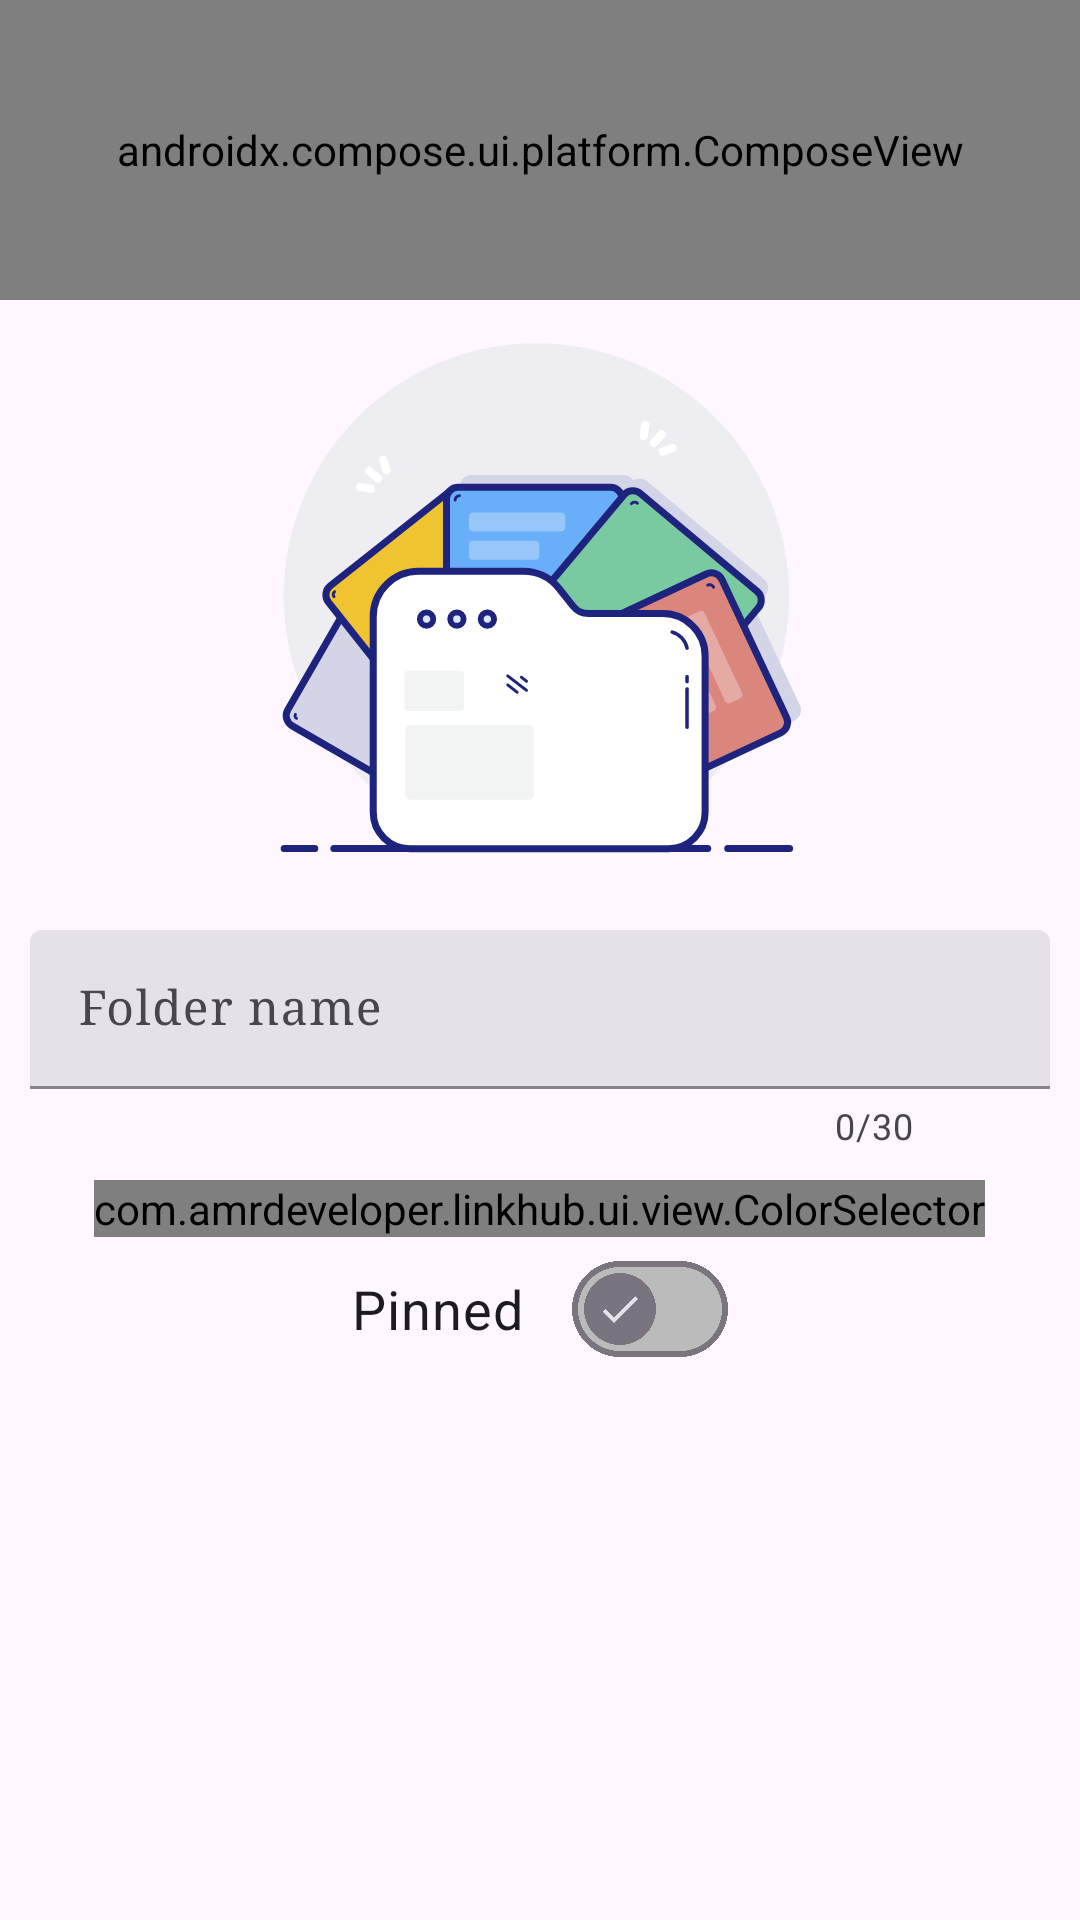

This screen was rendered from an Android layout file. Write that file and the resources it references.
<!-- AndroidManifest.xml: application theme Theme.LinkHub -->
<!-- res/layout/fragment_folder.xml -->
<?xml version="1.0" encoding="utf-8"?>
<ScrollView xmlns:android="http://schemas.android.com/apk/res/android"
    xmlns:app="http://schemas.android.com/apk/res-auto"
    xmlns:tools="http://schemas.android.com/tools"
    android:layout_width="match_parent"
    android:layout_height="match_parent"
    tools:context=".ui.folder.FolderFragment">

    <RelativeLayout
        android:layout_width="match_parent"
        android:layout_height="match_parent">

        <androidx.compose.ui.platform.ComposeView
            android:id="@+id/compose_view"
            android:layout_width="match_parent"
            android:layout_height="100dp" />

        <ImageView
            android:id="@+id/folder_logo"
            android:layout_width="match_parent"
            android:layout_height="@dimen/dimen200dp"
            android:layout_below="@+id/compose_view"
            android:contentDescription="@string/link_title"
            android:src="@drawable/ic_folders" />

        <com.google.android.material.textfield.TextInputLayout
            android:id="@+id/folder_title_layout"
            style="@style/TextInputLayoutStyle"
            android:layout_below="@id/folder_logo"
            android:layout_margin="@dimen/dimen10dp"
            android:hint="@string/folder_name"
            app:counterEnabled="true"
            app:counterMaxLength="30">

            <com.google.android.material.textfield.TextInputEditText
                android:id="@+id/folder_title_edit"
                android:layout_width="match_parent"
                android:layout_height="wrap_content"
                android:fontFamily="serif"
                android:inputType="text"
                android:maxLength="30" />
        </com.google.android.material.textfield.TextInputLayout>

        <com.amrdeveloper.linkhub.ui.view.ColorSelector
            android:id="@+id/folder_color_selector"
            android:layout_width="wrap_content"
            android:layout_height="wrap_content"
            android:layout_below="@+id/folder_title_layout"
            android:layout_centerHorizontal="true" />

        <com.google.android.material.materialswitch.MaterialSwitch
            android:id="@+id/folder_pinned_switch"
            android:layout_width="wrap_content"
            android:layout_height="wrap_content"
            android:layout_below="@+id/folder_color_selector"
            android:layout_centerHorizontal="true"
            android:checked="false"
            android:text="@string/pinned"
            android:textSize="@dimen/dimen18sp"
            app:thumbIcon="@drawable/ic_check"
            app:trackTint="@color/grey" />
    </RelativeLayout>
</ScrollView>
<!-- resources referenced by this layout -->
<resources>
  <color name="grey">#bbbbbb</color>
  <dimen name="dimen10dp">10dp</dimen>
  <dimen name="dimen18sp">18sp</dimen>
  <dimen name="dimen200dp">200dp</dimen>
  <!-- drawable ic_check (drawable) -->
  <vector xmlns:android="http://schemas.android.com/apk/res/android"
      android:width="24dp"
      android:height="24dp"
      android:tint="#FFFFFF"
      android:viewportWidth="24"
      android:viewportHeight="24">
      <path
          android:fillColor="@android:color/white"
          android:pathData="M9,16.17L4.83,12l-1.42,1.41L9,19 21,7l-1.41,-1.41z" />
  </vector>
  <!-- drawable ic_folders: vector/xml drawable (drawable, 10364 chars, omitted) -->
  <string name="folder_name">Folder name</string>
  <string name="link_title">Link Title</string>
  <string name="pinned">Pinned</string>
  <style name="TextInputLayoutStyle" parent="Widget.Material3.TextInputLayout.FilledBox.Dense">
          <item name="android:layout_width">match_parent</item>
          <item name="android:layout_height">wrap_content</item>
          <item name="boxStrokeColor">@color/sky</item>
          <item name="hintTextColor">@color/sky</item>
          <item name="android:layout_margin">@dimen/dimen5dp</item>
          <item name="theme">@style/Widget.AppTheme.TextInputLayout.FilledBox.Dense</item>
      </style>
  <style name="Theme.LinkHub" parent="Theme.Material3.Light.NoActionBar">
          
          <item name="colorPrimary">@color/white</item>
          <item name="colorPrimaryVariant">@color/white</item>
          <item name="colorOnPrimary">@color/sky</item>
  
          
          <item name="colorSecondary">@color/teal_200</item>
          <item name="colorSecondaryVariant">@color/teal_700</item>
          <item name="colorOnSecondary">@color/white</item>
  
          
          <item name="android:statusBarColor" tools:targetApi="l">?attr/colorPrimaryVariant</item>
          <item name="android:windowLightStatusBar" tools:targetApi="23">true</item>
  
          
          <item name="actionMenuTextColor">@color/black</item>
          <item name="android:windowLightNavigationBar" tools:targetApi="27">true</item>
          <item name="android:navigationBarColor" tools:targetApi="21">@color/white_smoke</item>
          <item name="toolbarStyle">@style/LightToolBar</item>
          <item name="android:textColor">@color/black</item>
          <item name="android:editTextColor">@android:color/black</item>
          <item name="android:textColorHint">@android:color/black</item>
          <item name="hintTextColor">@android:color/black</item>
      </style>
  <color name="sky">#0099ff</color>
  <dimen name="dimen5dp">5dp</dimen>
  <style name="Widget.AppTheme.TextInputLayout.FilledBox.Dense" parent="Widget.Material3.TextInputLayout.FilledBox.Dense">
          <item name="colorControlActivated">@color/sky</item>
      </style>
  <color name="white">#FFFFFFFF</color>
  <color name="teal_200">#FF03DAC5</color>
  <color name="teal_700">#FF018786</color>
  <color name="black">#FF000000</color>
  <color name="white_smoke">#F5F5F5</color>
  <style name="LightToolBar" parent="@style/Widget.Material3.Toolbar">
          <item name="titleTextColor">@color/sky</item>
      </style>
</resources>
